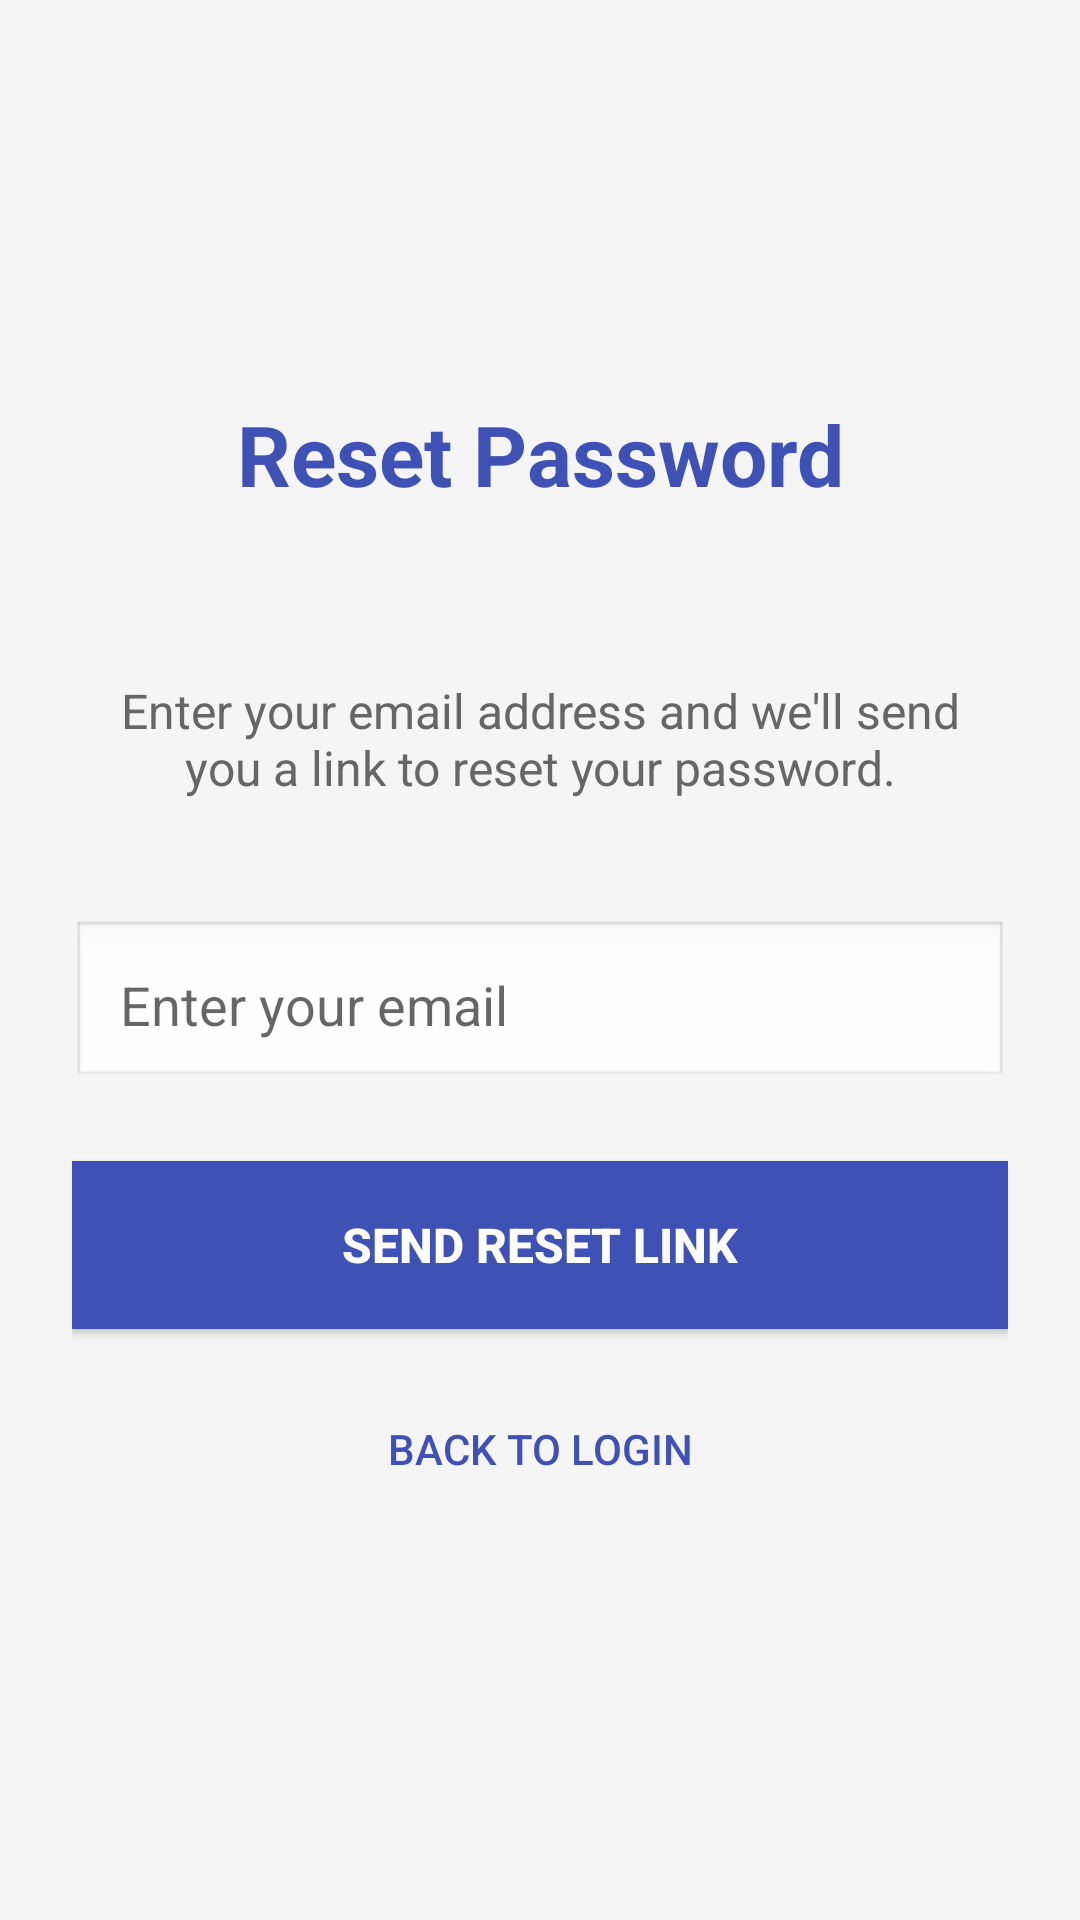

The Android layout XML behind this screen, and the referenced resources:
<!-- AndroidManifest.xml: activity theme Theme.Employee -->
<!-- res/layout/activity_forgot_password.xml -->
<?xml version="1.0" encoding="utf-8"?>
<LinearLayout xmlns:android="http://schemas.android.com/apk/res/android"
    android:layout_width="match_parent"
    android:layout_height="match_parent"
    android:orientation="vertical"
    android:padding="24dp"
    android:gravity="center"
    android:background="#F5F5F5">

    
    <TextView
        android:layout_width="match_parent"
        android:layout_height="wrap_content"
        android:text="Reset Password"
        android:textSize="28sp"
        android:textStyle="bold"
        android:gravity="center"
        android:textColor="#3F51B5"
        android:layout_marginBottom="40dp"/>

    
    <TextView
        android:layout_width="match_parent"
        android:layout_height="wrap_content"
        android:text="Enter your email address and we'll send you a link to reset your password."
        android:textSize="16sp"
        android:gravity="center"
        android:textColor="#666666"
        android:padding="16dp"
        android:layout_marginBottom="24dp"/>

    
    <EditText
        android:id="@+id/etEmail"
        android:layout_width="match_parent"
        android:layout_height="wrap_content"
        android:hint="Enter your email"
        android:inputType="textEmailAddress"
        android:padding="16dp"
        android:background="@android:drawable/edit_text"
        android:layout_marginBottom="24dp"/>

    
    <Button
        android:id="@+id/btnResetPassword"
        android:layout_width="match_parent"
        android:layout_height="56dp"
        android:text="SEND RESET LINK"
        android:textSize="16sp"
        android:textStyle="bold"
        android:textColor="@android:color/white"
        android:background="#3F51B5"/>

    
    <Button
        android:layout_width="match_parent"
        android:layout_height="wrap_content"
        android:text="Back to Login"
        android:textColor="#3F51B5"
        android:background="@android:color/transparent"
        android:layout_marginTop="16dp"
        android:onClick="onBackToLoginClick"/>

</LinearLayout>
<!-- resources referenced by this layout -->
<resources>
  <style name="Theme.Employee" parent="Theme.MaterialComponents.DayNight.NoActionBar">
          
          <item name="colorPrimary">@color/colorPrimary</item>
          <item name="colorPrimaryVariant">@color/colorPrimaryDark</item>
          <item name="colorOnPrimary">@color/white</item>
  
          
          <item name="colorSecondary">@color/colorAccent</item>
          <item name="colorSecondaryVariant">@color/teal_200</item>
          <item name="colorOnSecondary">@color/black</item>
  
          
          <item name="android:statusBarColor" tools:targetApi="l">?attr/colorPrimaryVariant</item>
  
          
          <item name="android:navigationBarColor" tools:targetApi="l">?attr/colorPrimaryVariant</item>
  
          
          <item name="android:windowBackground">@color/background_dark</item>
          <item name="android:textColorPrimary">@color/white</item>
          <item name="android:textColorSecondary">@color/gray</item>
      </style>
  <color name="colorPrimary">#3F51B5</color>
  <color name="colorPrimaryDark">#303F9F</color>
  <color name="white">#FFFFFF</color>
  <color name="colorAccent">#2196F3</color>
  <color name="teal_200">#FF03DAC5</color>
  <color name="black">#000000</color>
  <color name="background_dark">#212121</color>
  <color name="gray">#9E9E9E</color>
</resources>
